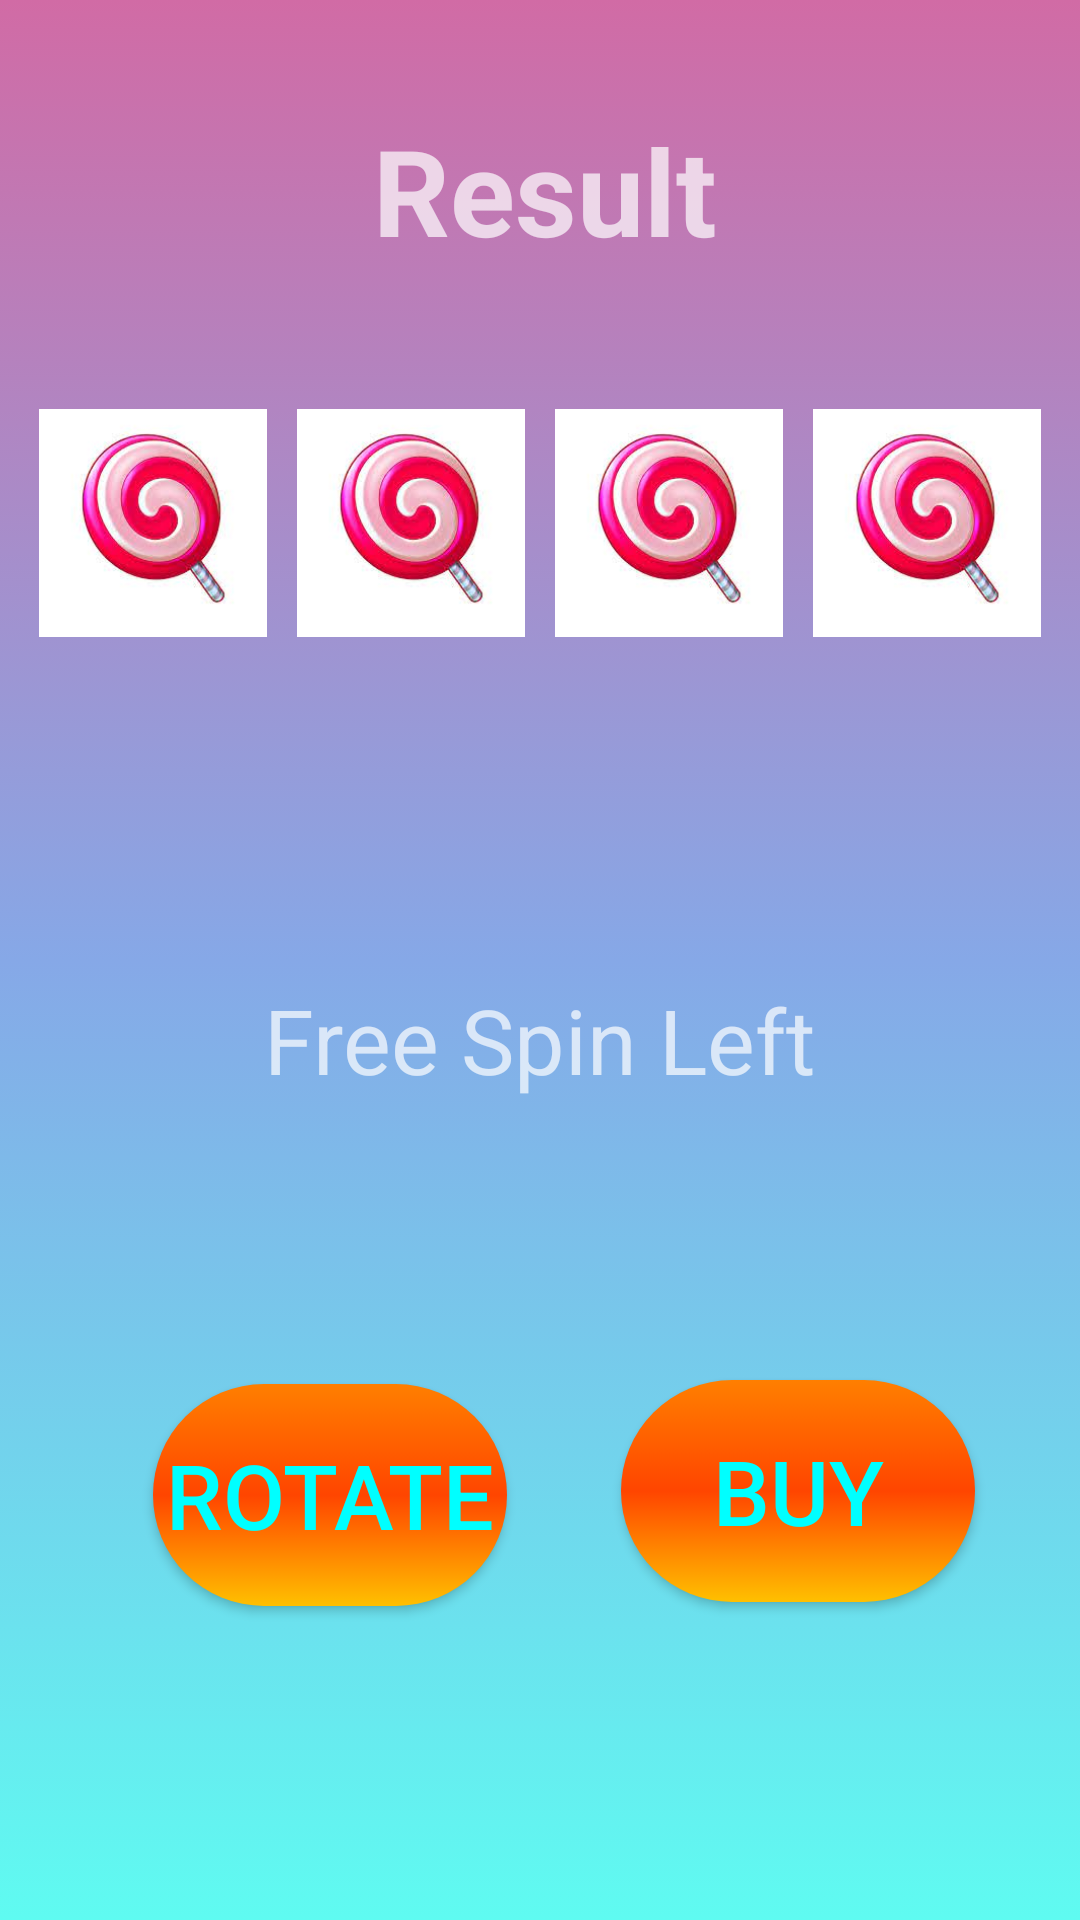

Reconstruct the res/layout file that produces this screen, plus the resources it refers to.
<!-- AndroidManifest.xml: application theme Theme.MyGame -->
<!-- res/layout/activity_main3.xml -->
<?xml version="1.0" encoding="utf-8"?>
<androidx.constraintlayout.widget.ConstraintLayout xmlns:android="http://schemas.android.com/apk/res/android"
    xmlns:app="http://schemas.android.com/apk/res-auto"
    xmlns:tools="http://schemas.android.com/tools"
    android:layout_width="match_parent"
    android:layout_height="match_parent"
    tools:context=".MainActivity3"
    android:background="@drawable/backgroundcolor">

    <TableRow
        android:id="@+id/tableRow"
        android:layout_width="match_parent"
        android:layout_height="120dp"
        android:layout_marginStart="8dp"
        android:layout_marginEnd="8dp"
        app:layout_constraintBottom_toBottomOf="parent"
        app:layout_constraintEnd_toEndOf="parent"
        app:layout_constraintHorizontal_bias="1.0"
        app:layout_constraintStart_toStartOf="parent"
        app:layout_constraintTop_toTopOf="parent"
        app:layout_constraintVertical_bias="0.22000003">

        <ImageView
            android:id="@+id/pic1"
            android:layout_width="0dp"
            android:layout_height="wrap_content"
            android:layout_weight="1"
            android:background="?android:attr/selectableItemBackground"
            android:padding="5dp"
            app:srcCompat="@drawable/seker" />

        <ImageView
            android:id="@+id/pic2"
            android:layout_width="0dp"
            android:layout_height="wrap_content"
            android:layout_weight="1"
            android:padding="5dp"
            app:srcCompat="@drawable/seker" />

        <ImageView
            android:id="@+id/pic3"
            android:layout_width="0dp"
            android:layout_height="wrap_content"
            android:layout_weight="1"
            android:padding="5dp"
            app:srcCompat="@drawable/seker" />

        <ImageView
            android:id="@+id/pic4"
            android:layout_width="0dp"
            android:layout_height="wrap_content"
            android:layout_weight="1"
            android:padding="5dp"
            app:srcCompat="@drawable/seker" />
    </TableRow>

    <Button
        android:id="@+id/rotate"
        android:layout_width="118dp"
        android:layout_height="74dp"
        android:background="@drawable/girisbtncolor"
        android:text="@string/turn"
        android:textColor="@color/cyan"
        android:textSize="30sp"
        app:layout_constraintBottom_toBottomOf="parent"
        app:layout_constraintEnd_toEndOf="parent"
        app:layout_constraintHorizontal_bias="0.211"
        app:layout_constraintStart_toStartOf="parent"
        app:layout_constraintTop_toTopOf="parent"
        app:layout_constraintVertical_bias="0.815" />

    <TextView
        android:id="@+id/result"
        android:layout_width="372dp"
        android:layout_height="71dp"
        android:gravity="center"
        android:hint="Result"
        android:textSize="40sp"
        android:textStyle="bold"
        app:layout_constraintBottom_toBottomOf="parent"
        app:layout_constraintEnd_toEndOf="parent"
        app:layout_constraintHorizontal_bias="0.41"
        app:layout_constraintStart_toStartOf="parent"
        app:layout_constraintTop_toTopOf="parent"
        app:layout_constraintVertical_bias="0.049" />

    <TextView
        android:id="@+id/freespin"
        android:layout_width="260dp"
        android:layout_height="62dp"
        android:text="@string/spin"
        android:gravity="center"
        android:textSize="30sp"
        app:layout_constraintBottom_toBottomOf="parent"
        app:layout_constraintEnd_toEndOf="parent"
        app:layout_constraintHorizontal_bias="0.496"
        app:layout_constraintStart_toStartOf="parent"
        app:layout_constraintTop_toTopOf="parent"
        app:layout_constraintVertical_bias="0.546" />

    <Button
        android:id="@+id/buy"
        android:layout_width="118dp"
        android:layout_height="74dp"
        android:background="@drawable/girisbtncolor"
        android:text="@string/buying"
        android:textColor="@color/cyan"
        android:textSize="30sp"
        app:layout_constraintBottom_toBottomOf="parent"
        app:layout_constraintEnd_toEndOf="parent"
        app:layout_constraintHorizontal_bias="0.856"
        app:layout_constraintStart_toStartOf="parent"
        app:layout_constraintTop_toTopOf="parent"
        app:layout_constraintVertical_bias="0.813" />
</androidx.constraintlayout.widget.ConstraintLayout>
<!-- resources referenced by this layout -->
<resources>
  <color name="cyan">#00ffff</color>
  <!-- drawable backgroundcolor (drawable) -->
  <?xml version="1.0" encoding="utf-8"?>
  <selector xmlns:android="http://schemas.android.com/apk/res/android">
      <item>
          <shape>
              <gradient
                  android:startColor="#D16BA5"
                  android:centerColor="#86A8E7"
                  android:endColor="#5FFBF1"
                  android:type="linear"
                  android:angle="@integer/material_motion_duration_long_1"
                  />
  
  
          </shape>
      </item>
  </selector>
  <!-- drawable girisbtncolor (drawable) -->
  <?xml version="1.0" encoding="utf-8"?>
  <selector xmlns:android="http://schemas.android.com/apk/res/android">
      <item>
          <shape android:shape="rectangle">
              <gradient
                  android:startColor="#ff7f00"
                  android:centerColor="#ff4500"
                  android:endColor="#ffc000"
                  android:type="linear"
                  android:angle="@integer/material_motion_duration_medium_1"/>
              <corners android:radius="100dp"/>
          </shape>
      </item>
  </selector>
  <!-- drawable seker: jpeg bitmap (drawable, 5673 bytes) -->
  <string name="buying">BUY</string>
  <string name="spin">Free Spin Left</string>
  <string name="turn">Rotate</string>
  <style name="Theme.MyGame" parent="Theme.AppCompat.NoActionBar">
          
          <item name="colorPrimary">@color/purple_500</item>
          <item name="colorPrimaryVariant">@color/black</item>
          <item name="colorOnPrimary">@color/white</item>
          
          <item name="colorSecondary">@color/teal_200</item>
          <item name="colorSecondaryVariant">@color/teal_700</item>
          <item name="colorOnSecondary">@color/black</item>
          
          <item name="android:statusBarColor">?attr/colorPrimaryVariant</item>
          
      </style>
  <color name="purple_500">#FF6200EE</color>
  <color name="black">#FF000000</color>
  <color name="white">#FFFFFFFF</color>
  <color name="teal_200">#FF03DAC5</color>
  <color name="teal_700">#FF018786</color>
</resources>
